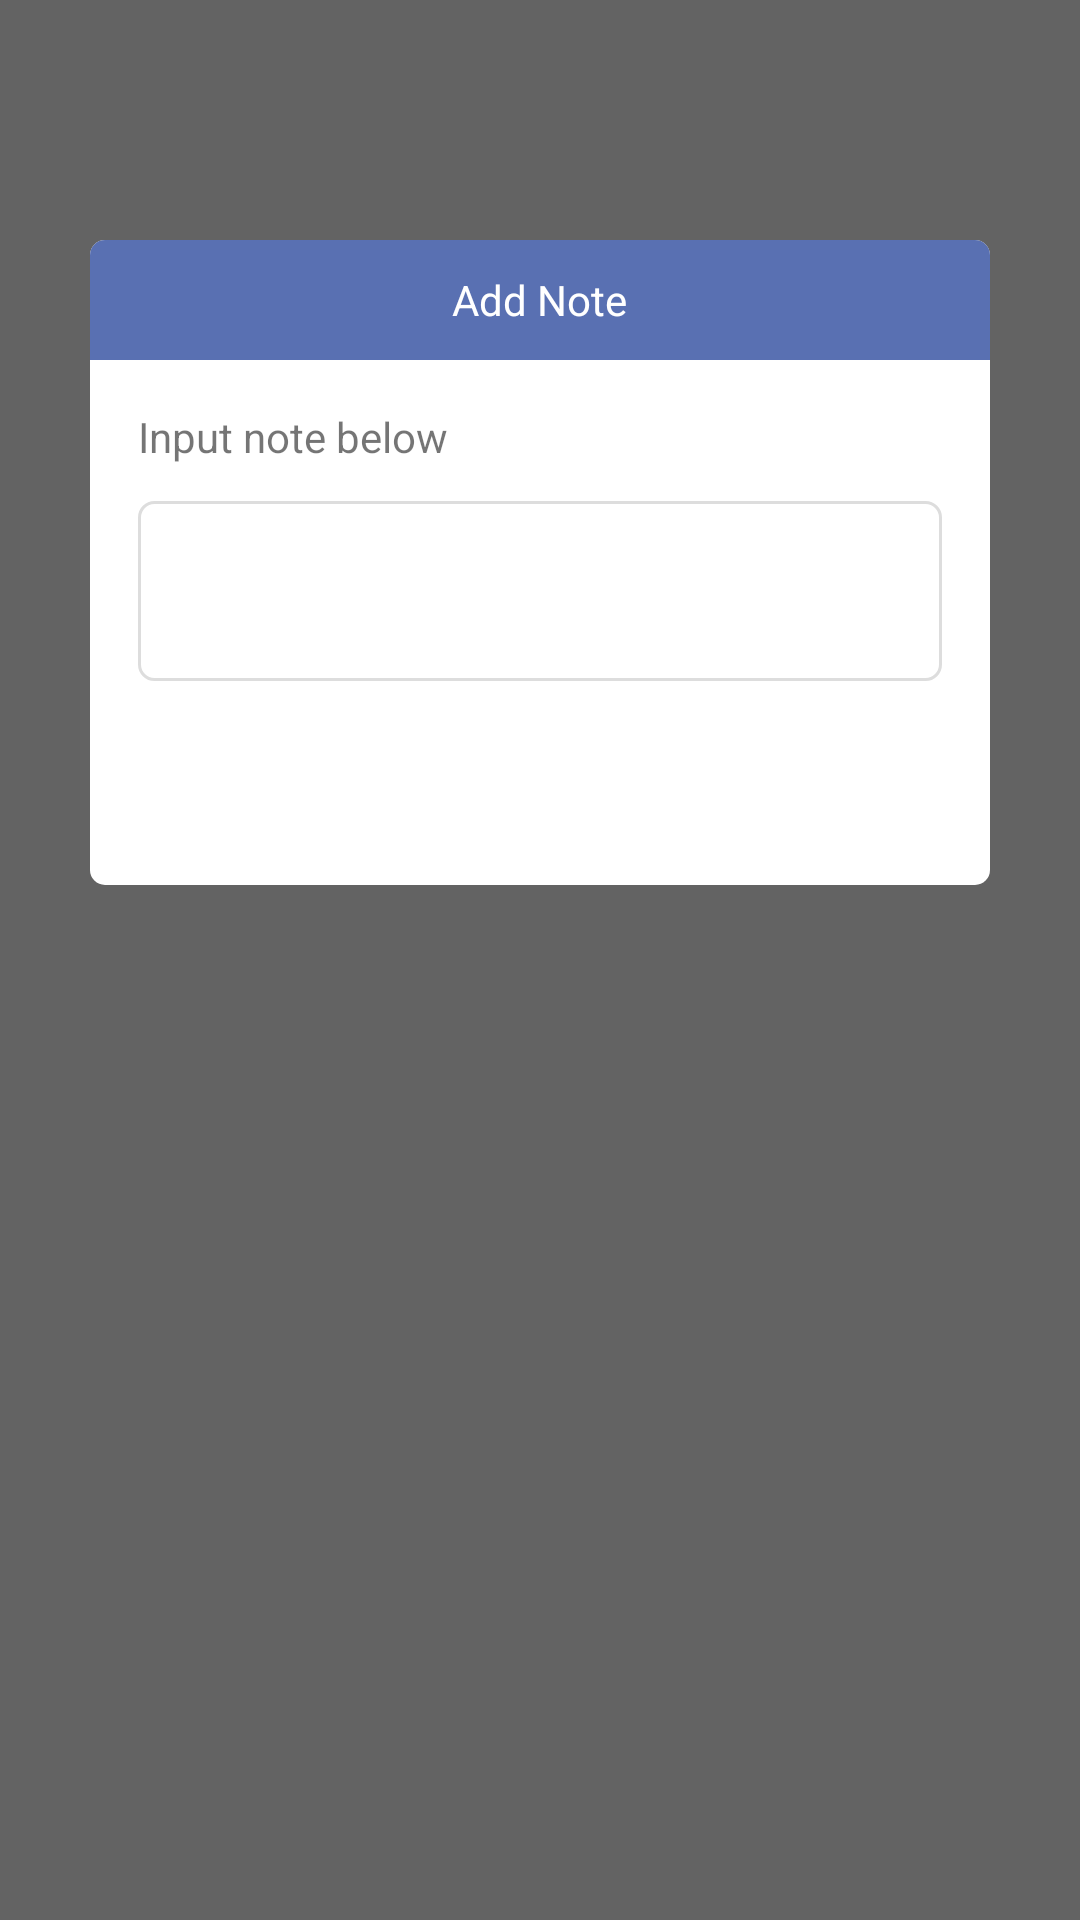

Reconstruct the res/layout file that produces this screen, plus the resources it refers to.
<!-- AndroidManifest.xml: application theme AppTheme -->
<!-- res/layout/dialog_add_note.xml -->
<?xml version="1.0" encoding="utf-8"?>
<RelativeLayout xmlns:android="http://schemas.android.com/apk/res/android"
    xmlns:app="http://schemas.android.com/apk/res-auto"
    xmlns:tools="http://schemas.android.com/tools"
    android:orientation="vertical" android:layout_width="match_parent"
    android:layout_height="match_parent">

    <TextView
        android:id="@+id/textView24"
        android:layout_width="match_parent"
        android:layout_height="match_parent"
        android:layout_alignParentLeft="true"
        android:layout_alignParentTop="true"
        android:alpha="0.6"
        android:background="#000000" />

    <androidx.constraintlayout.widget.ConstraintLayout
        android:id="@+id/main_layout"
        android:layout_width="300dp"
        android:layout_height="wrap_content"
        android:layout_centerHorizontal="true"
        android:layout_centerVertical="false"
        android:layout_marginRight="28dp"
        android:layout_marginTop="80dp"
        android:background="@drawable/dialog_back">

        <RelativeLayout
            android:id="@+id/title_layout"
            android:layout_width="0dp"
            android:layout_height="40dp"
            android:background="@drawable/dialog_title_back"
            app:layout_constraintLeft_toLeftOf="parent"
            app:layout_constraintRight_toRightOf="parent"
            app:layout_constraintTop_toTopOf="parent">

            <TextView
                android:id="@+id/textView72"
                android:layout_width="wrap_content"
                android:layout_height="match_parent"
                android:layout_centerHorizontal="true"
                android:layout_marginLeft="16dp"
                android:gravity="center_vertical"
                android:text="Add Note"
                android:textColor="#ffffff" />

            <Button
                android:id="@+id/closeBtn"
                android:layout_width="28dp"
                android:layout_height="28dp"
                android:layout_alignParentRight="true"
                android:layout_centerVertical="true"
                android:layout_marginRight="10dp"
                android:background="@drawable/close_white" />
        </RelativeLayout>

        <EditText
            android:id="@+id/note_et"
            android:layout_width="0dp"
            android:layout_height="60dp"
            android:layout_marginEnd="16dp"
            android:layout_marginStart="16dp"
            android:layout_marginTop="12dp"
            android:background="@drawable/et_back"
            android:ems="10"
            android:gravity="top"
            android:inputType="textMultiLine"
            android:paddingBottom="8dp"
            android:paddingLeft="8dp"
            android:paddingRight="8dp"
            android:paddingTop="8dp"
            android:textColor="#555555"
            android:textSize="14sp"
            app:layout_constraintEnd_toEndOf="parent"
            app:layout_constraintStart_toStartOf="parent"
            app:layout_constraintTop_toBottomOf="@+id/textView19" />

        <Button
            android:id="@+id/okBtn"
            android:layout_width="wrap_content"
            android:layout_height="36dp"
            android:layout_marginBottom="16dp"
            android:layout_marginTop="16dp"
            android:background="@drawable/bt_back"
            android:text="Ok"
            android:textAllCaps="false"
            android:textColor="#ffffff"
            app:layout_constraintBottom_toBottomOf="parent"
            app:layout_constraintLeft_toLeftOf="parent"
            app:layout_constraintRight_toRightOf="parent"
            app:layout_constraintTop_toBottomOf="@+id/note_et" />

        <TextView
            android:id="@+id/textView19"
            android:layout_width="0dp"
            android:layout_height="wrap_content"
            android:layout_marginEnd="16dp"
            android:layout_marginStart="16dp"
            android:layout_marginTop="16dp"
            android:text="Input note below"
            app:layout_constraintEnd_toEndOf="parent"
            app:layout_constraintStart_toStartOf="parent"
            app:layout_constraintTop_toBottomOf="@+id/title_layout" />

    </androidx.constraintlayout.widget.ConstraintLayout>

</RelativeLayout>
<!-- resources referenced by this layout -->
<resources>
  <!-- drawable dialog_back (drawable) -->
  <?xml version="1.0" encoding="utf-8"?>
  <shape xmlns:android="http://schemas.android.com/apk/res/android" >
      <solid android:color="#FFFFFF"/>
      <corners
          android:radius="5dp" />
  </shape>
  <!-- drawable dialog_title_back (drawable) -->
  <?xml version="1.0" encoding="utf-8"?>
  <shape xmlns:android="http://schemas.android.com/apk/res/android" >
      <solid android:color="@color/colorPrimary"/>
      <corners
          android:topLeftRadius="5dp"
          android:topRightRadius="5dp"/>
  </shape>
  <!-- drawable et_back (drawable) -->
  <?xml version="1.0" encoding="utf-8"?>
  <shape xmlns:android="http://schemas.android.com/apk/res/android" >
      <stroke android:width="1dp"
          android:color="#dddddd"/>
      <solid android:color="#ffffff"/>
      <corners
          android:radius="5dp" />
  </shape>
  <style name="AppTheme" parent="Theme.AppCompat.Light.DarkActionBar">
          
          <item name="colorPrimary">@color/colorPrimary</item>
          <item name="colorPrimaryDark">@color/colorPrimaryDark</item>
          <item name="colorAccent">@color/colorAccent</item>
      </style>
  <color name="colorPrimary">#5970b2</color>
  <color name="colorPrimaryDark">#303f9f</color>
  <color name="colorAccent">#5970b2</color>
</resources>
